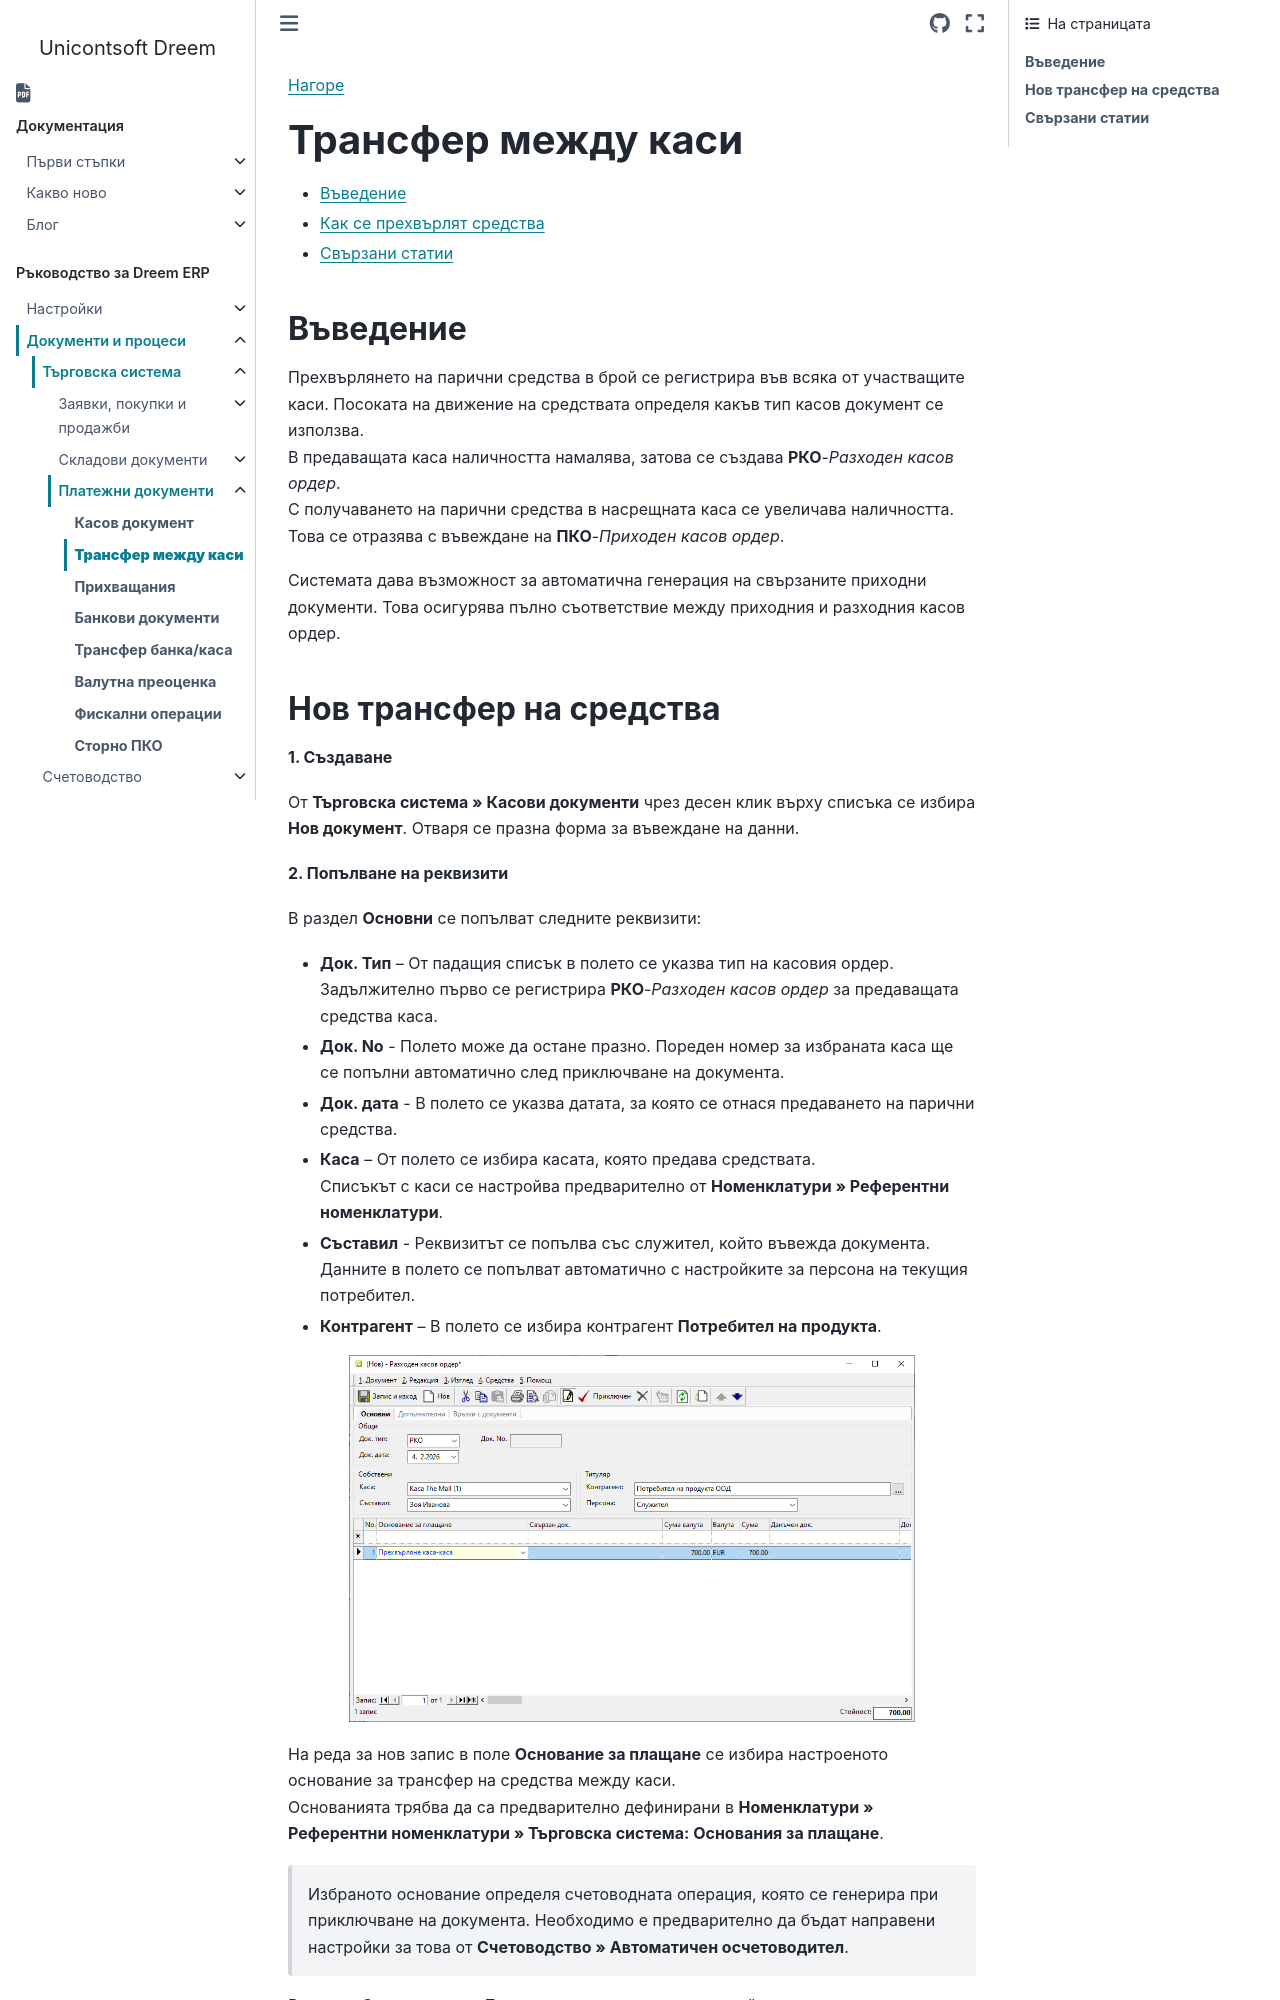

repository: Unicontsoft/unicontsoft.github.io · page: guide/erp/002-docs/001-trade-system/003-payments/002-transfer-cashdesk.html · generator: sphinx

```{only} html
[Нагоре](000-index)
```

# **Трансфер между каси**

- [Въведение](#въведение)  
- [Как се прехвърлят средства](#нов-трансфер-на-средства)  
- [Свързани статии](#свързани-статии)  

## **Въведение**

Прехвърлянето на парични средства в брой се регистрира във всяка от участващите каси. Посоката на движение на средствата определя какъв тип касов документ се използва.  
В предаващата каса наличността намалява, затова се създава **РКО**-*Разходен касов ордер*.  
С получаването на парични средства в насрещната каса се увеличава наличността. Това се отразява с въвеждане на **ПКО**-*Приходен касов ордер*.  

Системата дава възможност за автоматична генерация на свързаните приходни документи. Това осигурява пълно съответствие между приходния и разходния касов ордер.
